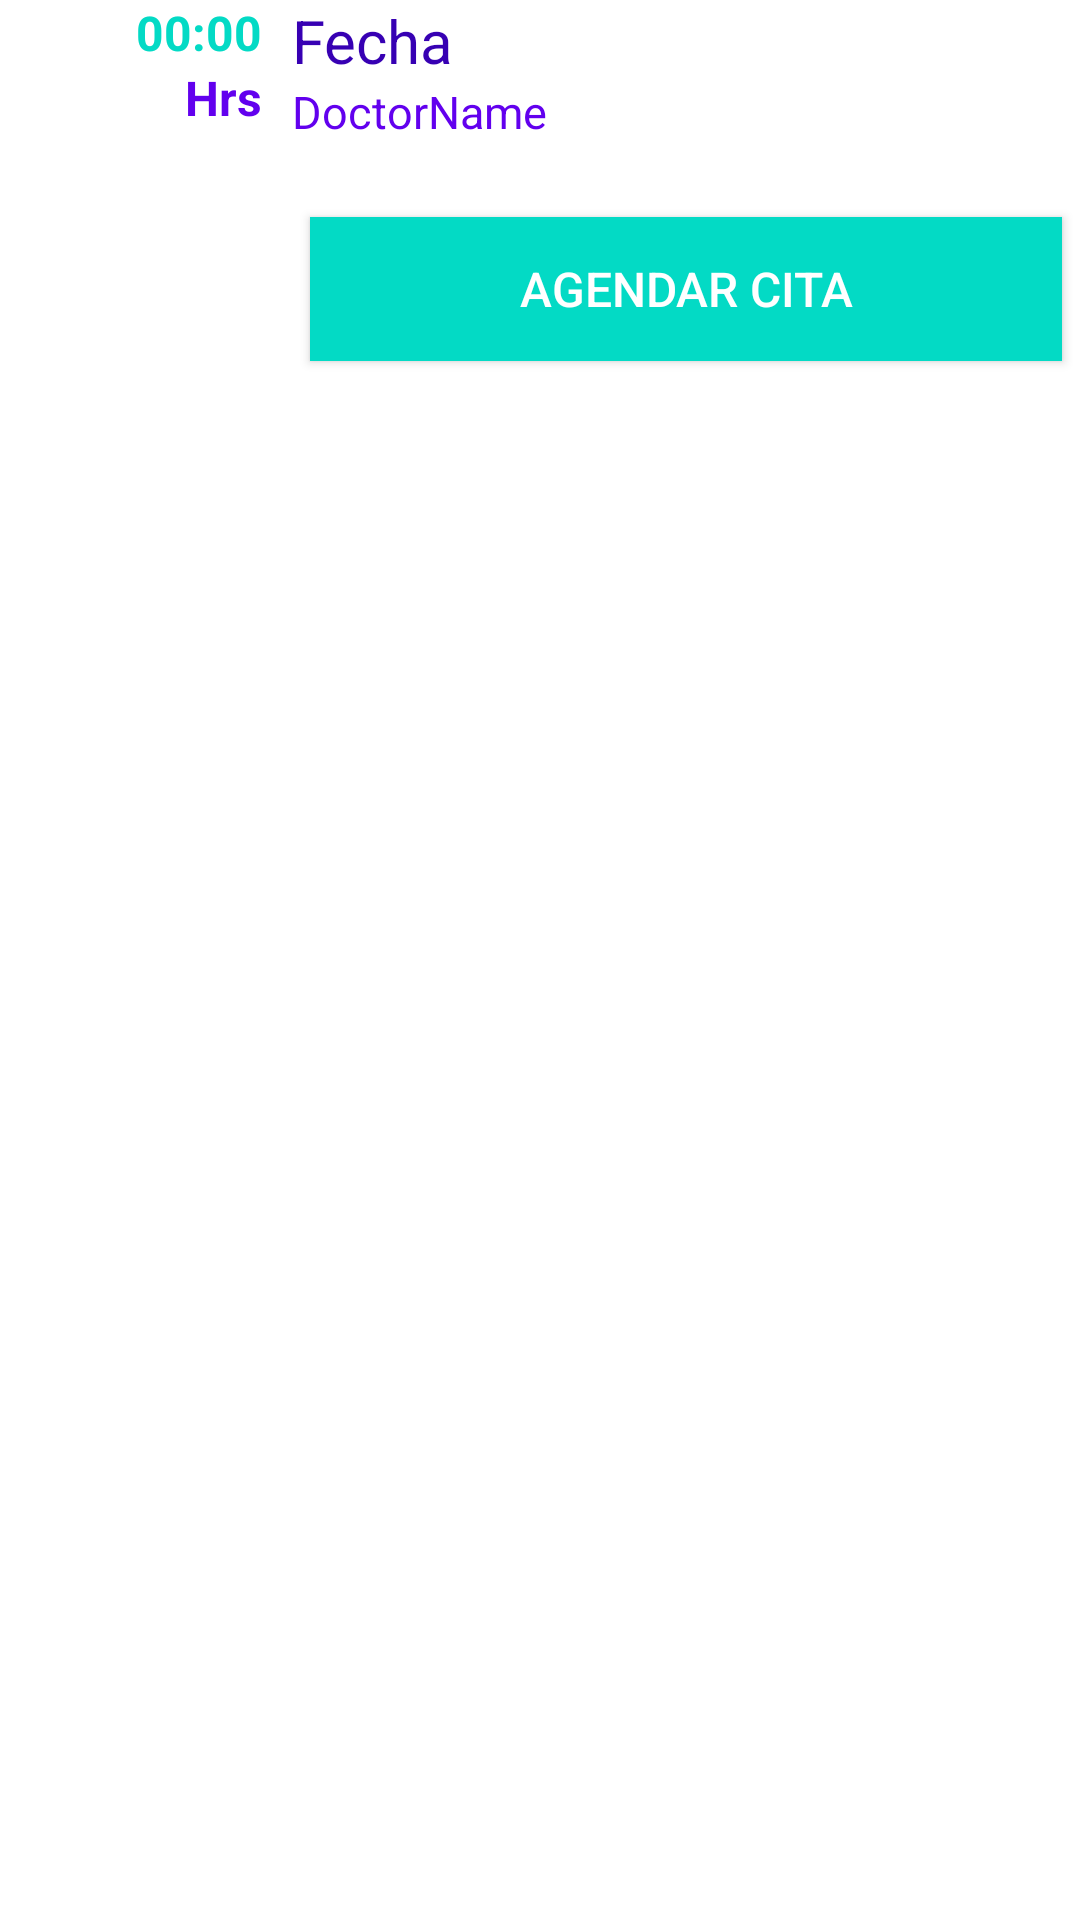

Reconstruct the res/layout file that produces this screen, plus the resources it refers to.
<!-- AndroidManifest.xml: application theme Theme.CitasMedicas -->
<!-- res/layout/fragment_appointment_detail.xml -->
<?xml version="1.0" encoding="utf-8"?>
<FrameLayout xmlns:android="http://schemas.android.com/apk/res/android"
    xmlns:tools="http://schemas.android.com/tools"
    android:layout_width="match_parent"
    android:layout_height="match_parent"
    tools:context=".view.ui.fragments.AppointmentDetail">

    <LinearLayout
        android:layout_width="match_parent"
        android:layout_height="wrap_content"
        android:orientation="horizontal"
        android:background="@drawable/shape_parrafo">
        <LinearLayout
            android:layout_width="0dp"
            android:layout_height="wrap_content"
            android:layout_weight="1"
            android:orientation="vertical">
            <TextView
                android:id="@+id/tvDetailHour"
                android:layout_width="match_parent"
                android:layout_height="wrap_content"
                android:text="00:00"
                android:gravity="right|bottom"
                android:textSize="16sp"
                android:textColor="@color/colorAccent"
                android:textStyle="bold"/>
            <TextView
                android:id="@+id/itemCitaHourAMPM"
                android:layout_width="match_parent"
                android:layout_height="wrap_content"
                android:text="Hrs"
                android:gravity="right|top"
                android:textSize="16sp"
                android:textColor="@color/colorPrimary"
                android:textStyle="bold"/>
        </LinearLayout>
        <LinearLayout
            android:layout_width="0dp"
            android:layout_height="wrap_content"
            android:layout_weight="3"
            android:layout_marginLeft="10dp"
            android:orientation="vertical">
            <TextView
                android:id="@+id/tvDetailDate"
                android:layout_width="match_parent"
                android:layout_height="wrap_content"
                android:text="Fecha"
                android:textSize="20sp"
                android:textColor="@color/colorPrimaryDark"
                android:ellipsize="end"
                android:lines="1"/>
            <TextView
                android:id="@+id/tvDetailDoctorName"
                android:layout_width="match_parent"
                android:layout_height="wrap_content"
                android:text="DoctorName"
                android:textSize="15sp"
                android:textColor="@color/colorPrimary"
                android:ellipsize="end"
                android:lines="1"/>
            <TextView
                android:id="@+id/tvDetailSpeciality"
                android:layout_width="wrap_content"
                android:layout_height="wrap_content"
                android:text="Speciality"
                android:ellipsize="end"
                android:lines="1"
                android:textColor="#FFFFFF"
                android:background="@drawable/shape_speciality"/>
            <androidx.appcompat.widget.AppCompatButton
                android:id="@+id/btnBookAppointment"
                android:layout_width="match_parent"
                android:layout_height="wrap_content"
                android:textSize="16sp"
                android:background="@color/colorAccent"
                android:textColor="@color/white"
                android:text="Agendar cita"
                android:layout_margin="6dp"
                ></androidx.appcompat.widget.AppCompatButton>
        </LinearLayout>
    </LinearLayout>

</FrameLayout>
<!-- resources referenced by this layout -->
<resources>
  <style name="Theme.CitasMedicas" parent="Theme.MaterialComponents.DayNight.NoActionBar">
          
          <item name="colorPrimary">@color/purple_500</item>
          <item name="colorPrimaryVariant">@color/purple_700</item>
          <item name="colorOnPrimary">@color/white</item>
          
          <item name="colorSecondary">@color/teal_200</item>
          <item name="colorSecondaryVariant">@color/teal_700</item>
          <item name="colorOnSecondary">@color/black</item>
          
          <item name="android:statusBarColor" tools:targetApi="l">?attr/colorPrimaryVariant</item>
          
      </style>
  <!-- not gathered from this repository: default colours our renderer supplied (Android Studio template values) -->
  <color name="purple_500">#FF6200EE</color>
  <color name="purple_700">#FF3700B3</color>
  <color name="teal_200">#FF03DAC5</color>
  <color name="teal_700">#FF018786</color>
  <color name="black">#FF000000</color>
  <color name="white">#FFFFFFFF</color>
  <color name="colorPrimary">#FF6200EE</color>
  <color name="colorPrimaryDark">#FF3700B3</color>
  <color name="colorAccent">#FF03DAC5</color>
</resources>
